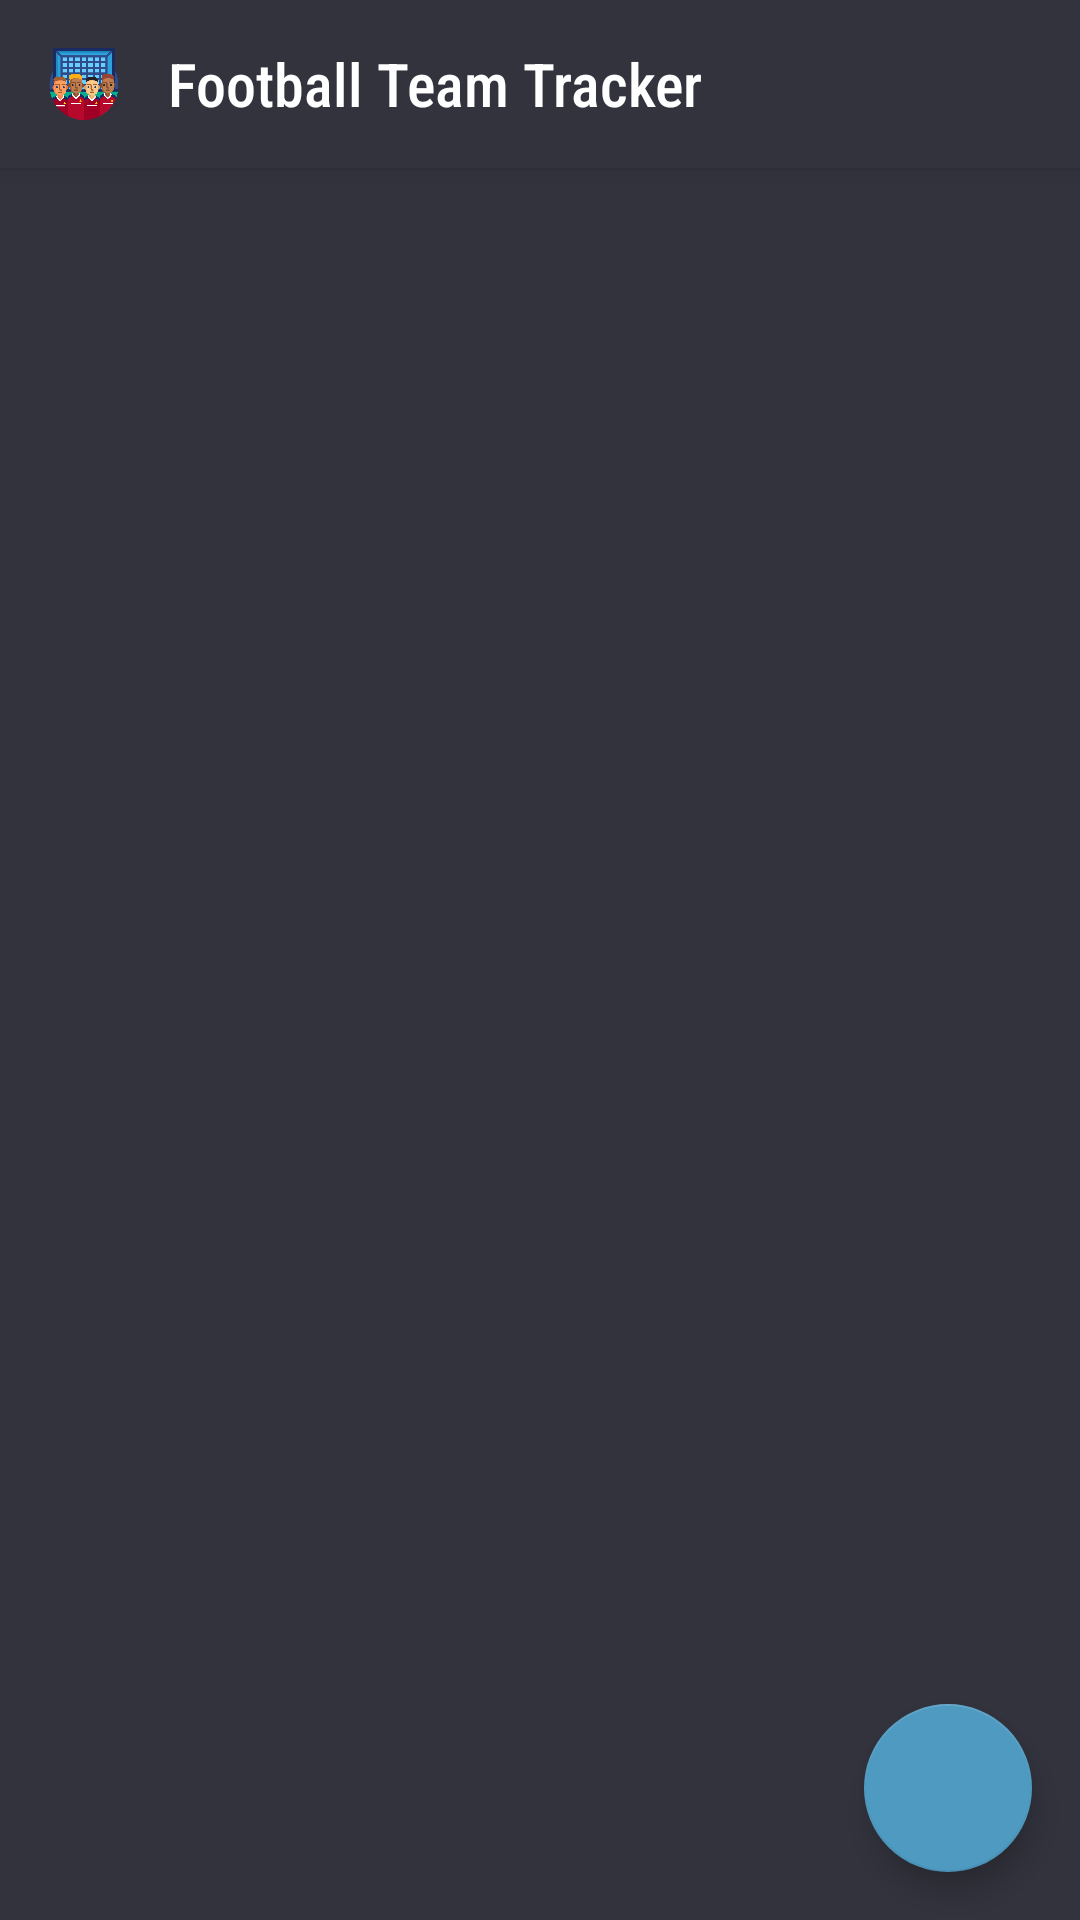

Reconstruct the res/layout file that produces this screen, plus the resources it refers to.
<!-- AndroidManifest.xml: application theme AppTheme -->
<!-- res/layout/fragment_fixtures.xml -->
<?xml version="1.0" encoding="utf-8"?>
<androidx.coordinatorlayout.widget.CoordinatorLayout xmlns:android="http://schemas.android.com/apk/res/android"
    xmlns:app="http://schemas.android.com/apk/res-auto"
    xmlns:tools="http://schemas.android.com/tools"
    android:layout_width="match_parent"
    android:layout_height="match_parent">

    <include
        android:id="@+id/appbar"
        layout="@layout/app_bar_main" />

    <androidx.recyclerview.widget.RecyclerView
        android:id="@+id/fixtures_recycler_view"
        android:layout_width="match_parent"
        android:layout_height="match_parent"
        android:clipToPadding="false"
        android:drawSelectorOnTop="true"
        android:orientation="vertical"
        android:paddingBottom="72dp"
        android:scrollbarStyle="outsideOverlay"
        android:scrollbars="vertical"
        app:layoutManager="androidx.recyclerview.widget.LinearLayoutManager"
        app:layout_behavior="@string/appbar_scrolling_view_behavior"
        tools:itemCount="3"
        tools:listitem="@layout/item_fixture" />

    <androidx.constraintlayout.widget.ConstraintLayout
        android:id="@+id/no_fixtures_layout"
        android:layout_width="match_parent"
        android:layout_height="match_parent"
        android:visibility="gone"
        tools:visibility="visible">

        <ImageView
            android:id="@+id/no_fixtures_image_view"
            android:layout_width="144dp"
            android:layout_height="144dp"
            android:contentDescription="@string/no_fixtures_image_desc"
            app:layout_constraintBottom_toTopOf="@+id/no_fixtures_text_view"
            app:layout_constraintEnd_toEndOf="parent"
            app:layout_constraintStart_toStartOf="parent"
            app:layout_constraintTop_toTopOf="parent"
            app:layout_constraintVertical_chainStyle="packed"
            app:srcCompat="@drawable/no_fixtures" />

        <TextView
            android:id="@+id/no_fixtures_text_view"
            android:layout_width="200dp"
            android:layout_height="wrap_content"
            android:layout_gravity="center"
            android:layout_marginTop="8dp"
            android:fontFamily="sans-serif-condensed"
            android:text="@string/no_fixtures_desc"
            android:textAlignment="center"
            android:textSize="18sp"
            app:layout_constraintBottom_toBottomOf="parent"
            app:layout_constraintEnd_toEndOf="parent"
            app:layout_constraintHorizontal_bias="0.5"
            app:layout_constraintStart_toStartOf="parent"
            app:layout_constraintTop_toBottomOf="@+id/no_fixtures_image_view"
            app:layout_constraintVertical_chainStyle="packed" />

    </androidx.constraintlayout.widget.ConstraintLayout>

    <com.google.android.material.floatingactionbutton.FloatingActionButton
        android:id="@+id/fab"
        style="@style/CustomFab"
        android:layout_width="wrap_content"
        android:layout_height="wrap_content" />

</androidx.coordinatorlayout.widget.CoordinatorLayout>
<!-- res/layout/app_bar_main.xml (included above) -->
<?xml version="1.0" encoding="utf-8"?>
<com.google.android.material.appbar.AppBarLayout xmlns:android="http://schemas.android.com/apk/res/android"
    android:layout_width="match_parent"
    android:layout_height="wrap_content"
    android:backgroundTint="@color/colorBackground">

    <androidx.appcompat.widget.Toolbar
        android:id="@+id/toolbar"
        android:layout_width="match_parent"
        android:layout_height="?attr/actionBarSize">

        <androidx.appcompat.widget.AppCompatImageView
            android:layout_width="24dp"
            android:layout_height="24dp"
            android:src="@drawable/product_logo" />

        <TextView
            android:layout_width="wrap_content"
            android:layout_height="wrap_content"
            android:layout_marginLeft="32dp"
            android:fontFamily="sans-serif-condensed-medium"
            android:text="@string/app_name"
            android:textColor="@color/colorTextPrimary"
            android:textSize="20sp" />
    </androidx.appcompat.widget.Toolbar>
</com.google.android.material.appbar.AppBarLayout>
<!-- res/layout/item_fixture.xml (included above) -->
<?xml version="1.0" encoding="utf-8"?>
<androidx.constraintlayout.widget.ConstraintLayout xmlns:android="http://schemas.android.com/apk/res/android"
    xmlns:app="http://schemas.android.com/apk/res-auto"
    xmlns:tools="http://schemas.android.com/tools"
    android:id="@+id/parent_layout"
    android:layout_width="match_parent"
    android:layout_height="wrap_content"
    android:background="?attr/selectableItemBackground"
    android:minHeight="@dimen/list_item_height"
    android:paddingHorizontal="@dimen/content_margin">

    <TextView
        android:id="@+id/date_text_view"
        android:layout_width="wrap_content"
        android:layout_height="wrap_content"
        android:layout_alignParentStart="true"
        android:fontFamily="sans-serif-condensed"
        android:textColor="@color/colorTextCaption"
        android:textSize="14sp"
        app:layout_constraintBottom_toTopOf="@id/home_team_text_view"
        app:layout_constraintStart_toStartOf="@id/home_team_text_view"
        app:layout_constraintTop_toTopOf="parent"
        app:layout_constraintVertical_chainStyle="packed"
        tools:text="11/06/19" />

    <TextView
        android:id="@+id/home_team_text_view"
        android:layout_width="wrap_content"
        android:layout_height="wrap_content"
        android:layout_alignParentStart="true"
        android:fontFamily="sans-serif-condensed"
        android:textColor="@android:color/white"
        android:textSize="16sp"
        app:layout_constraintBottom_toBottomOf="parent"
        app:layout_constraintStart_toStartOf="parent"
        app:layout_constraintTop_toBottomOf="@id/date_text_view"
        tools:text="@string/dummy_team" />

    <TextView
        android:id="@+id/result_text_view"
        android:layout_width="wrap_content"
        android:layout_height="wrap_content"
        android:layout_centerHorizontal="true"
        android:fontFamily="sans-serif-condensed"
        android:textSize="16sp"
        app:layout_constraintBottom_toBottomOf="@id/date_text_view"
        app:layout_constraintEnd_toEndOf="@id/score_text_view"
        app:layout_constraintStart_toStartOf="@id/score_text_view"
        tools:text="W" />

    <TextView
        android:id="@+id/score_text_view"
        android:layout_width="wrap_content"
        android:layout_height="wrap_content"
        android:layout_centerHorizontal="true"
        android:fontFamily="sans-serif-condensed"
        android:textColor="@android:color/white"
        android:textSize="16sp"
        app:layout_constraintBottom_toBottomOf="@id/home_team_text_view"
        app:layout_constraintEnd_toEndOf="parent"
        app:layout_constraintStart_toStartOf="parent"
        tools:text="0:0" />

    <TextView
        android:id="@+id/time_text_view"
        android:layout_width="wrap_content"
        android:layout_height="wrap_content"
        android:layout_alignParentEnd="true"
        android:fontFamily="sans-serif-condensed"
        android:textColor="@color/colorTextCaption"
        android:textSize="14sp"
        app:layout_constraintBottom_toBottomOf="@id/date_text_view"
        app:layout_constraintEnd_toEndOf="@id/away_team_text_view"
        tools:text="19:30" />

    <TextView
        android:id="@+id/away_team_text_view"
        android:layout_width="wrap_content"
        android:layout_height="wrap_content"
        android:layout_alignParentEnd="true"
        android:fontFamily="sans-serif-condensed"
        android:textColor="@android:color/white"
        android:textSize="16sp"
        app:layout_constraintBottom_toBottomOf="@id/home_team_text_view"
        app:layout_constraintEnd_toEndOf="parent"
        tools:text="@string/dummy_opponent_1" />

</androidx.constraintlayout.widget.ConstraintLayout>
<!-- resources referenced by this layout -->
<resources>
  <color name="colorBackground">#32333D</color>
  <color name="colorTextCaption">#84848A</color>
  <color name="colorTextPrimary">#FFFFFF</color>
  <dimen name="content_margin">24dp</dimen>
  <dimen name="list_item_height">88dp</dimen>
  <!-- drawable product_logo: png bitmap (drawable, 42204 bytes) -->
  <string name="app_name">Football Team Tracker</string>
  <string name="dummy_opponent_1">Arsenal</string>
  <string name="dummy_team">Tottenham</string>
  <string name="no_fixtures_desc">No fixtures yet.</string>
  <string name="no_fixtures_image_desc">Two football players</string>
  <style name="CustomFab" parent="Widget.MaterialComponents.FloatingActionButton">
          <item name="tint">@android:color/white</item>
          <item name="android:layout_gravity">bottom|right</item>
          <item name="srcCompat">@drawable/ic_add</item>
          <item name="android:layout_margin">16dp</item>
      </style>
  <style name="AppTheme" parent="Base.AppTheme" />
  <style name="Base.AppTheme" parent="Theme.MaterialComponents.NoActionBar">
          
          <item name="colorPrimary">@color/colorPrimary</item>
          <item name="colorSecondary">?attr/colorPrimary</item>
          <item name="colorOnPrimary">@android:color/white</item>
          <item name="colorSurface">@color/colorSurface</item>
          <item name="elevationOverlayEnabled">false</item>
  
          
          <item name="android:windowBackground">@color/colorBackground</item>
          <item name="android:windowLightStatusBar" tools:targetApi="m">false</item>
          <item name="android:statusBarColor">@color/transparent</item>
          <item name="android:windowLightNavigationBar" tools:targetApi="o_mr1">false</item>
          <item name="android:navigationBarColor">@color/colorNavBar</item>
  
          <item name="materialAlertDialogTheme">@style/AlertDialog.Theme</item>
  
          <item name="android:fontFamily">sans-serif-condensed</item>
      </style>
  <color name="colorPrimary">#4E9AC1</color>
  <color name="colorSurface">#25262E</color>
  <color name="transparent">#0fff</color>
  <color name="colorNavBar">#373740</color>
  <style name="AlertDialog.Theme" parent="ThemeOverlay.MaterialComponents.MaterialAlertDialog">
          <item name="textAllCaps">false</item>
          <item name="buttonBarStyle">@style/AlertDialog.ButtonBar</item>
          <item name="android:buttonStyle">@style/AlertDialog.ButtonBar</item>
          <item name="materialAlertDialogTitleTextStyle">@style/AlertDialog.TitleText</item>
          <item name="materialAlertDialogBodyTextStyle">@style/AlertDialog.BodyText</item>
      </style>
  <style name="AlertDialog.ButtonBar" parent="Theme.MaterialComponents.Dialog">
          <item name="android:padding">4dp</item>
      </style>
  <style name="AlertDialog.TitleText" parent="MaterialAlertDialog.MaterialComponents.Title.Text">
          <item name="android:textSize">18sp</item>
      </style>
  <style name="AlertDialog.BodyText" parent="MaterialAlertDialog.MaterialComponents.Body.Text">
          <item name="fontFamily">sans-serif-condensed-medium</item>
          <item name="android:textSize">32sp</item>
          <item name="android:textAlignment">center</item>
      </style>
</resources>
